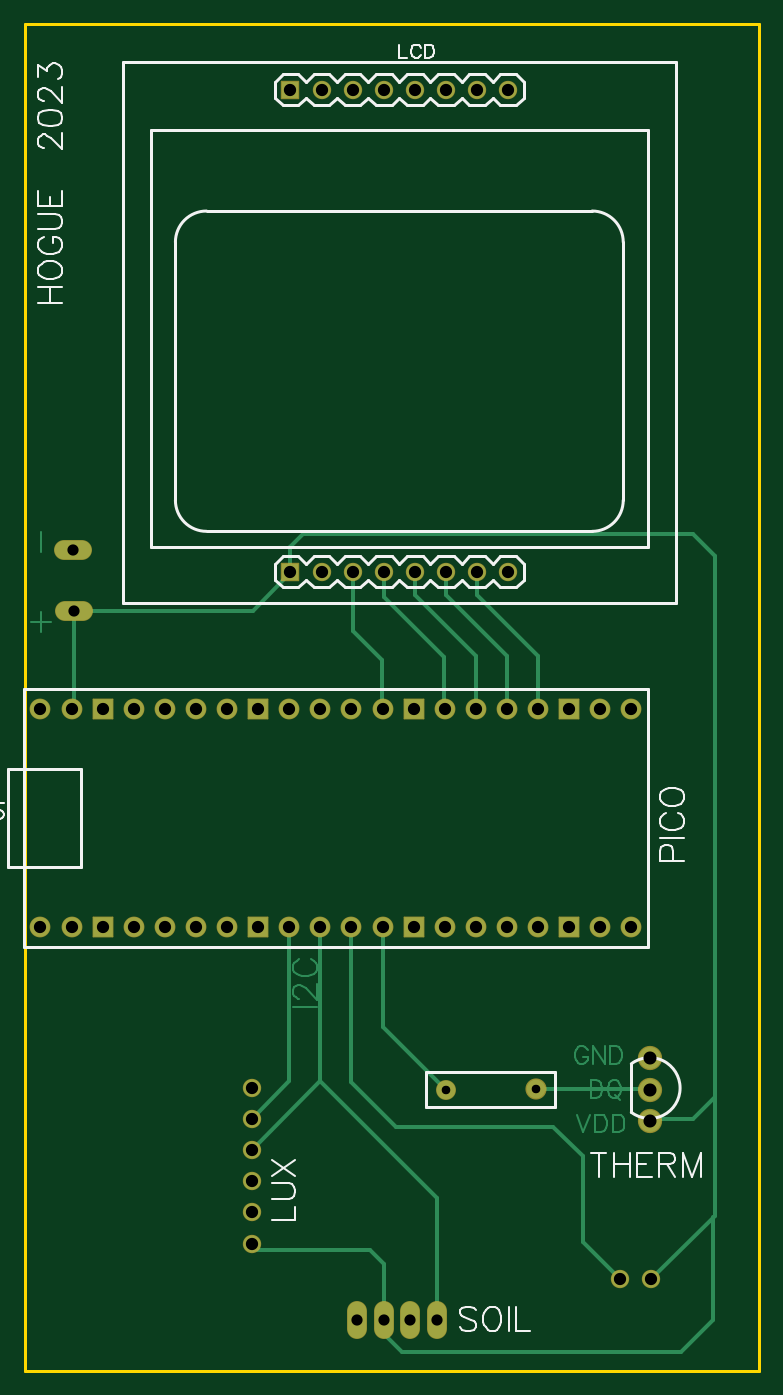
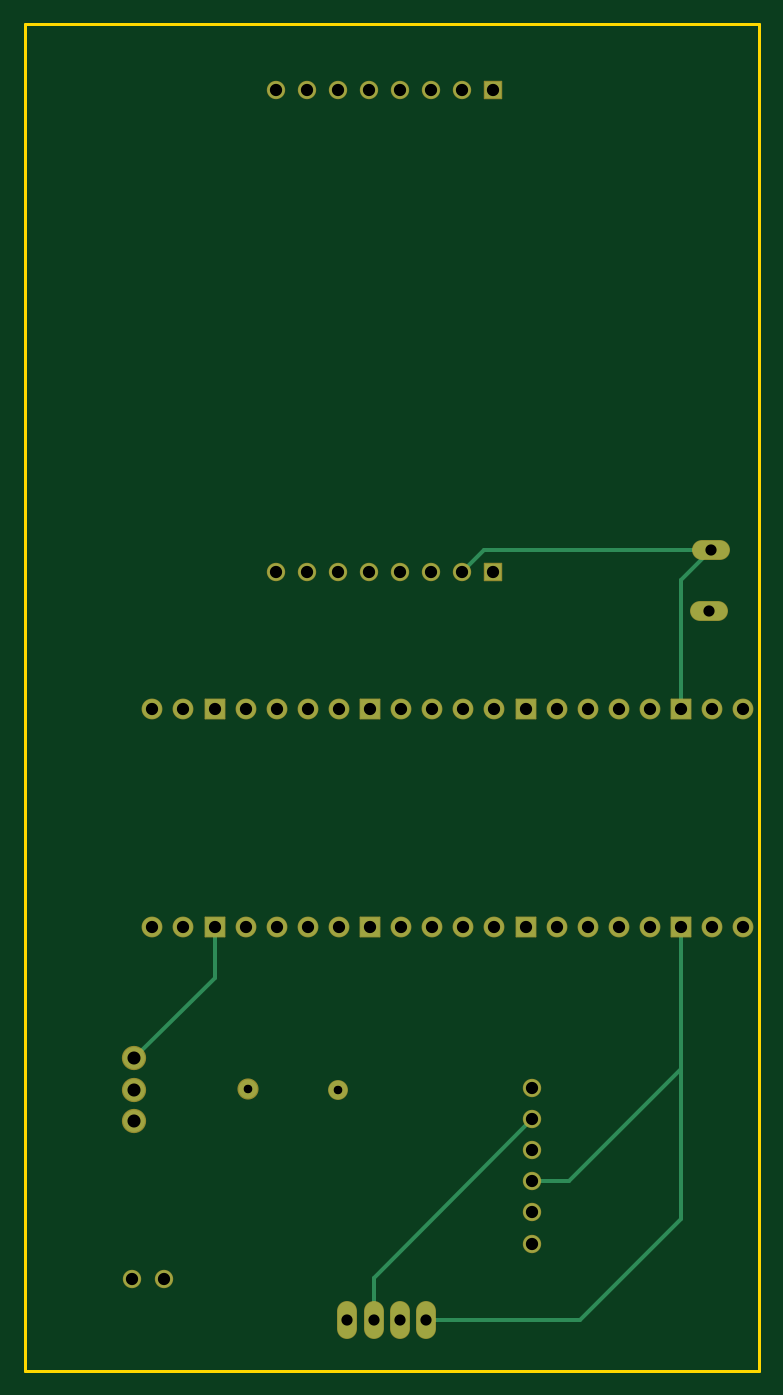
Circuit board: 8 layer files. Board 60.0 x 110.0 mm.
- drill: Drill_PTH_Through.DRL (1540 bytes)
- drill: Drill_PTH_Through_Via.DRL (238 bytes)
- outline: Gerber_BoardOutlineLayer.GKO (489 bytes)
- bottom_copper: Gerber_BottomLayer.GBL (3091 bytes)
- bottom_mask: Gerber_BottomSolderMaskLayer.GBS (2934 bytes)
- top_copper: Gerber_TopLayer.GTL (7580 bytes)
- top_silk: Gerber_TopSilkscreenLayer.GTO (10878 bytes)
- top_mask: Gerber_TopSolderMaskLayer.GTS (2931 bytes)

=== drill: Drill_PTH_Through.DRL ===
M48
METRIC,LZ,000.000
;FILE_FORMAT=3:3
;TYPE=PLATED
;Layer: PTH_Through
;EasyEDA v6.5.23, 2023-06-25 18:40:03
;6b10e09a02d447a1920506d39c92bb1f,f3d5b93f6eed4f979a6c9236d77c88b5,10
;Gerber Generator version 0.2
;Holesize 1 = 0.701 mm
T01C0.701
;Holesize 2 = 0.915 mm
T02C0.915
;Holesize 3 = 1.000 mm
T03C1.000
;Holesize 4 = 1.001 mm
T04C1.001
;Holesize 5 = 1.067 mm
T05C1.067
%
G05
G90
T01
X041783Y013018
X034417Y012891
T02
X003937Y057023
X027178Y-005842
X004064Y052070
X029337Y-005842
X031496Y-005842
X033655Y-005842
T03
X049557Y026248
X047017Y026248
X044477Y026248
X041937Y026248
X039397Y026248
X036857Y026248
X034317Y026248
X031777Y026248
X029237Y026248
X026697Y026248
X001297Y026248
X003837Y026248
X006377Y026248
X008917Y026248
X011457Y026248
X013997Y026248
X016537Y026248
X019077Y026248
X021617Y026248
X024157Y026248
X024157Y044028
X021617Y044028
X019077Y044028
X016537Y044028
X013997Y044028
X011457Y044028
X008917Y044028
X006377Y044028
X003837Y044028
X001297Y044028
X026697Y044028
X029237Y044028
X031777Y044028
X034317Y044028
X036857Y044028
X039397Y044028
X041937Y044028
X044477Y044028
X047017Y044028
X049557Y044028
T04
X021717Y055245
X024257Y055245
X026797Y055245
X029337Y055245
X031877Y055245
X034417Y055245
X036957Y055245
X039497Y055245
X021717Y094615
X024257Y094615
X026797Y094615
X029337Y094615
X031877Y094615
X034417Y094615
X036957Y094615
X039497Y094615
X018542Y002921
X018542Y005461
X018542Y008001
X018542Y010541
X018542Y013081
X018542Y000381
X048641Y-002540
X051181Y-002540
T05
X051054Y010414
X051054Y012954
X051054Y015494
M30

=== drill: Drill_PTH_Through_Via.DRL ===
M48
METRIC,LZ,000.000
;FILE_FORMAT=3:3
;TYPE=PLATED
;Layer: PTH_Through_Via
;EasyEDA v6.5.23, 2023-06-25 18:40:03
;6b10e09a02d447a1920506d39c92bb1f,f3d5b93f6eed4f979a6c9236d77c88b5,10
;Gerber Generator version 0.2
T01C0.001
%
G05
G90
M30

=== outline: Gerber_BoardOutlineLayer.GKO ===
G04 Layer: BoardOutlineLayer*
G04 EasyEDA v6.5.23, 2023-06-25 18:40:03*
G04 6b10e09a02d447a1920506d39c92bb1f,f3d5b93f6eed4f979a6c9236d77c88b5,10*
G04 Gerber Generator version 0.2*
G04 Scale: 100 percent, Rotated: No, Reflected: No *
G04 Dimensions in millimeters *
G04 leading zeros omitted , absolute positions ,4 integer and 5 decimal *
%FSLAX45Y45*%
%MOMM*%

%ADD10C,0.2540*%
D10*
X0Y9999979D02*
G01*
X5999988Y9999979D01*
X5999988Y-999997D01*
X0Y-999997D01*
X0Y9999979D01*

%LPD*%
M02*

=== bottom_copper: Gerber_BottomLayer.GBL ===
G04 Layer: BottomLayer*
G04 EasyEDA v6.5.23, 2023-06-25 18:40:03*
G04 6b10e09a02d447a1920506d39c92bb1f,f3d5b93f6eed4f979a6c9236d77c88b5,10*
G04 Gerber Generator version 0.2*
G04 Scale: 100 percent, Rotated: No, Reflected: No *
G04 Dimensions in millimeters *
G04 leading zeros omitted , absolute positions ,4 integer and 5 decimal *
%FSLAX45Y45*%
%MOMM*%

%ADD10C,0.3000*%
%ADD11C,1.6000*%
%ADD12R,1.6000X1.6000*%
%ADD13R,1.3995X1.3995*%
%ADD14C,1.3995*%
%ADD15C,1.5240*%
%ADD16C,1.7780*%
%ADD17O,2.999994X1.524*%
%ADD18O,1.524X2.999994*%

%LPD*%
D10*
X2425700Y5524500D02*
G01*
X2247900Y5702300D01*
X393700Y5702300D01*
X1854200Y546100D02*
G01*
X1549400Y546100D01*
X635000Y1460500D01*
X637717Y1463217D01*
X637717Y2624810D01*
X2717800Y-584200D02*
G01*
X1460500Y-584200D01*
X635000Y241300D01*
X635000Y1475214D01*
X3149600Y-584200D02*
G01*
X3149600Y-241300D01*
X1854200Y1054100D01*
X393700Y5702300D02*
G01*
X637715Y5458284D01*
X637715Y4402782D01*
X5105400Y1549400D02*
G01*
X4447692Y2207107D01*
X4447692Y2624810D01*
D11*
G01*
X4955692Y2624810D03*
G01*
X4701692Y2624810D03*
D12*
G01*
X4447692Y2624810D03*
D11*
G01*
X4193692Y2624810D03*
G01*
X3939692Y2624810D03*
G01*
X3685692Y2624810D03*
G01*
X3431692Y2624810D03*
D12*
G01*
X3177717Y2624810D03*
D11*
G01*
X2923717Y2624810D03*
G01*
X2669717Y2624810D03*
G01*
X129717Y2624810D03*
G01*
X383717Y2624810D03*
D12*
G01*
X637717Y2624810D03*
D11*
G01*
X891717Y2624810D03*
G01*
X1145717Y2624810D03*
G01*
X1399717Y2624810D03*
G01*
X1653717Y2624810D03*
D12*
G01*
X1907717Y2624810D03*
D11*
G01*
X2161717Y2624810D03*
G01*
X2415717Y2624810D03*
G01*
X2415717Y4402785D03*
G01*
X2161717Y4402785D03*
D12*
G01*
X1907717Y4402785D03*
D11*
G01*
X1653717Y4402785D03*
G01*
X1399717Y4402785D03*
G01*
X1145717Y4402785D03*
G01*
X891717Y4402785D03*
D12*
G01*
X637717Y4402785D03*
D11*
G01*
X383717Y4402785D03*
G01*
X129717Y4402785D03*
G01*
X2669717Y4402785D03*
G01*
X2923717Y4402785D03*
D12*
G01*
X3177717Y4402785D03*
D11*
G01*
X3431692Y4402785D03*
G01*
X3685692Y4402785D03*
G01*
X3939692Y4402785D03*
G01*
X4193692Y4402785D03*
D12*
G01*
X4447692Y4402785D03*
D11*
G01*
X4701692Y4402785D03*
G01*
X4955692Y4402785D03*
D13*
G01*
X2171700Y5524500D03*
D14*
G01*
X2425700Y5524500D03*
G01*
X2679700Y5524500D03*
G01*
X2933700Y5524500D03*
G01*
X3187700Y5524500D03*
G01*
X3441700Y5524500D03*
G01*
X3695700Y5524500D03*
G01*
X3949700Y5524500D03*
D13*
G01*
X2171700Y9461500D03*
D14*
G01*
X2425700Y9461500D03*
G01*
X2679700Y9461500D03*
G01*
X2933700Y9461500D03*
G01*
X3187700Y9461500D03*
G01*
X3441700Y9461500D03*
G01*
X3695700Y9461500D03*
G01*
X3949700Y9461500D03*
D15*
G01*
X4178300Y1301750D03*
G01*
X3441700Y1289050D03*
D16*
G01*
X5105400Y1041400D03*
G01*
X5105400Y1295400D03*
G01*
X5105400Y1549400D03*
D14*
G01*
X1854200Y292100D03*
G01*
X1854200Y546100D03*
G01*
X1854200Y800100D03*
G01*
X1854200Y1054100D03*
G01*
X1854200Y1308100D03*
G01*
X1854200Y38100D03*
G01*
X4864100Y-254000D03*
G01*
X5118100Y-254000D03*
D17*
G01*
X393700Y5702300D03*
D18*
G01*
X2717800Y-584200D03*
D17*
G01*
X406400Y5207000D03*
D18*
G01*
X2933700Y-584200D03*
G01*
X3149600Y-584200D03*
G01*
X3365500Y-584200D03*
M02*

=== bottom_mask: Gerber_BottomSolderMaskLayer.GBS ===
G04 Layer: BottomSolderMaskLayer*
G04 EasyEDA v6.5.23, 2023-06-25 18:40:03*
G04 6b10e09a02d447a1920506d39c92bb1f,f3d5b93f6eed4f979a6c9236d77c88b5,10*
G04 Gerber Generator version 0.2*
G04 Scale: 100 percent, Rotated: No, Reflected: No *
G04 Dimensions in millimeters *
G04 leading zeros omitted , absolute positions ,4 integer and 5 decimal *
%FSLAX45Y45*%
%MOMM*%

%AMMACRO1*1,1,$1,$2,$3*1,1,$1,$4,$5*1,1,$1,0-$2,0-$3*1,1,$1,0-$4,0-$5*20,1,$1,$2,$3,$4,$5,0*20,1,$1,$4,$5,0-$2,0-$3,0*20,1,$1,0-$2,0-$3,0-$4,0-$5,0*20,1,$1,0-$4,0-$5,$2,$3,0*4,1,4,$2,$3,$4,$5,0-$2,0-$3,0-$4,0-$5,$2,$3,0*%
%ADD10C,1.7016*%
%ADD11MACRO1,0.1016X-0.8X-0.8X-0.8X0.8*%
%ADD12MACRO1,0.1016X-0.6998X0.6998X0.6998X0.6998*%
%ADD13C,1.5011*%
%ADD14C,1.7280*%
%ADD15C,1.6256*%
%ADD16C,1.9812*%
%ADD17O,3.101594X1.6256000000000002*%
%ADD18O,1.6256000000000002X3.101594*%

%LPD*%
D10*
G01*
X4955692Y2624810D03*
G01*
X4701692Y2624810D03*
D11*
G01*
X4447702Y2624800D03*
D10*
G01*
X4193692Y2624810D03*
G01*
X3939692Y2624810D03*
G01*
X3685692Y2624810D03*
G01*
X3431692Y2624810D03*
D11*
G01*
X3177705Y2624800D03*
D10*
G01*
X2923717Y2624810D03*
G01*
X2669717Y2624810D03*
G01*
X129717Y2624810D03*
G01*
X383717Y2624810D03*
D11*
G01*
X637710Y2624800D03*
D10*
G01*
X891717Y2624810D03*
G01*
X1145717Y2624810D03*
G01*
X1399717Y2624810D03*
G01*
X1653717Y2624810D03*
D11*
G01*
X1907707Y2624800D03*
D10*
G01*
X2161717Y2624810D03*
G01*
X2415717Y2624810D03*
G01*
X2415717Y4402785D03*
G01*
X2161717Y4402785D03*
D11*
G01*
X1907707Y4402795D03*
D10*
G01*
X1653717Y4402785D03*
G01*
X1399717Y4402785D03*
G01*
X1145717Y4402785D03*
G01*
X891717Y4402785D03*
D11*
G01*
X637710Y4402795D03*
D10*
G01*
X383717Y4402785D03*
G01*
X129717Y4402785D03*
G01*
X2669717Y4402785D03*
G01*
X2923717Y4402785D03*
D11*
G01*
X3177705Y4402795D03*
D10*
G01*
X3431692Y4402785D03*
G01*
X3685692Y4402785D03*
G01*
X3939692Y4402785D03*
G01*
X4193692Y4402785D03*
D11*
G01*
X4447702Y4402795D03*
D10*
G01*
X4701692Y4402785D03*
G01*
X4955692Y4402785D03*
D12*
G01*
X2171700Y5524500D03*
D13*
G01*
X2425700Y5524500D03*
G01*
X2679700Y5524500D03*
G01*
X2933700Y5524500D03*
G01*
X3187700Y5524500D03*
G01*
X3441700Y5524500D03*
G01*
X3695700Y5524500D03*
G01*
X3949700Y5524500D03*
D12*
G01*
X2171700Y9461500D03*
D13*
G01*
X2425700Y9461500D03*
G01*
X2679700Y9461500D03*
G01*
X2933700Y9461500D03*
G01*
X3187700Y9461500D03*
G01*
X3441700Y9461500D03*
G01*
X3695700Y9461500D03*
G01*
X3949700Y9461500D03*
D14*
G01*
X4178300Y1301750D03*
D15*
G01*
X3441700Y1289050D03*
D16*
G01*
X5105400Y1041400D03*
G01*
X5105400Y1295400D03*
G01*
X5105400Y1549400D03*
D13*
G01*
X1854200Y292100D03*
G01*
X1854200Y546100D03*
G01*
X1854200Y800100D03*
G01*
X1854200Y1054100D03*
G01*
X1854200Y1308100D03*
G01*
X1854200Y38100D03*
G01*
X4864100Y-254000D03*
G01*
X5118100Y-254000D03*
D17*
G01*
X393700Y5702300D03*
D18*
G01*
X2717800Y-584200D03*
D17*
G01*
X406400Y5207000D03*
D18*
G01*
X2933700Y-584200D03*
G01*
X3149600Y-584200D03*
G01*
X3365500Y-584200D03*
M02*

=== top_copper: Gerber_TopLayer.GTL (7580 bytes, source omitted) ===
=== top_silk: Gerber_TopSilkscreenLayer.GTO (10878 bytes, source omitted) ===
=== top_mask: Gerber_TopSolderMaskLayer.GTS ===
G04 Layer: TopSolderMaskLayer*
G04 EasyEDA v6.5.23, 2023-06-25 18:40:03*
G04 6b10e09a02d447a1920506d39c92bb1f,f3d5b93f6eed4f979a6c9236d77c88b5,10*
G04 Gerber Generator version 0.2*
G04 Scale: 100 percent, Rotated: No, Reflected: No *
G04 Dimensions in millimeters *
G04 leading zeros omitted , absolute positions ,4 integer and 5 decimal *
%FSLAX45Y45*%
%MOMM*%

%AMMACRO1*1,1,$1,$2,$3*1,1,$1,$4,$5*1,1,$1,0-$2,0-$3*1,1,$1,0-$4,0-$5*20,1,$1,$2,$3,$4,$5,0*20,1,$1,$4,$5,0-$2,0-$3,0*20,1,$1,0-$2,0-$3,0-$4,0-$5,0*20,1,$1,0-$4,0-$5,$2,$3,0*4,1,4,$2,$3,$4,$5,0-$2,0-$3,0-$4,0-$5,$2,$3,0*%
%ADD10C,1.7016*%
%ADD11MACRO1,0.1016X-0.8X-0.8X-0.8X0.8*%
%ADD12MACRO1,0.1016X-0.6998X0.6998X0.6998X0.6998*%
%ADD13C,1.5011*%
%ADD14C,1.7280*%
%ADD15C,1.6256*%
%ADD16C,1.9812*%
%ADD17O,3.101594X1.6256000000000002*%
%ADD18O,1.6256000000000002X3.101594*%

%LPD*%
D10*
G01*
X4955692Y2624810D03*
G01*
X4701692Y2624810D03*
D11*
G01*
X4447702Y2624800D03*
D10*
G01*
X4193692Y2624810D03*
G01*
X3939692Y2624810D03*
G01*
X3685692Y2624810D03*
G01*
X3431692Y2624810D03*
D11*
G01*
X3177705Y2624800D03*
D10*
G01*
X2923717Y2624810D03*
G01*
X2669717Y2624810D03*
G01*
X129717Y2624810D03*
G01*
X383717Y2624810D03*
D11*
G01*
X637710Y2624800D03*
D10*
G01*
X891717Y2624810D03*
G01*
X1145717Y2624810D03*
G01*
X1399717Y2624810D03*
G01*
X1653717Y2624810D03*
D11*
G01*
X1907707Y2624800D03*
D10*
G01*
X2161717Y2624810D03*
G01*
X2415717Y2624810D03*
G01*
X2415717Y4402785D03*
G01*
X2161717Y4402785D03*
D11*
G01*
X1907707Y4402795D03*
D10*
G01*
X1653717Y4402785D03*
G01*
X1399717Y4402785D03*
G01*
X1145717Y4402785D03*
G01*
X891717Y4402785D03*
D11*
G01*
X637710Y4402795D03*
D10*
G01*
X383717Y4402785D03*
G01*
X129717Y4402785D03*
G01*
X2669717Y4402785D03*
G01*
X2923717Y4402785D03*
D11*
G01*
X3177705Y4402795D03*
D10*
G01*
X3431692Y4402785D03*
G01*
X3685692Y4402785D03*
G01*
X3939692Y4402785D03*
G01*
X4193692Y4402785D03*
D11*
G01*
X4447702Y4402795D03*
D10*
G01*
X4701692Y4402785D03*
G01*
X4955692Y4402785D03*
D12*
G01*
X2171700Y5524500D03*
D13*
G01*
X2425700Y5524500D03*
G01*
X2679700Y5524500D03*
G01*
X2933700Y5524500D03*
G01*
X3187700Y5524500D03*
G01*
X3441700Y5524500D03*
G01*
X3695700Y5524500D03*
G01*
X3949700Y5524500D03*
D12*
G01*
X2171700Y9461500D03*
D13*
G01*
X2425700Y9461500D03*
G01*
X2679700Y9461500D03*
G01*
X2933700Y9461500D03*
G01*
X3187700Y9461500D03*
G01*
X3441700Y9461500D03*
G01*
X3695700Y9461500D03*
G01*
X3949700Y9461500D03*
D14*
G01*
X4178300Y1301750D03*
D15*
G01*
X3441700Y1289050D03*
D16*
G01*
X5105400Y1041400D03*
G01*
X5105400Y1295400D03*
G01*
X5105400Y1549400D03*
D13*
G01*
X1854200Y292100D03*
G01*
X1854200Y546100D03*
G01*
X1854200Y800100D03*
G01*
X1854200Y1054100D03*
G01*
X1854200Y1308100D03*
G01*
X1854200Y38100D03*
G01*
X4864100Y-254000D03*
G01*
X5118100Y-254000D03*
D17*
G01*
X393700Y5702300D03*
D18*
G01*
X2717800Y-584200D03*
D17*
G01*
X406400Y5207000D03*
D18*
G01*
X2933700Y-584200D03*
G01*
X3149600Y-584200D03*
G01*
X3365500Y-584200D03*
M02*

